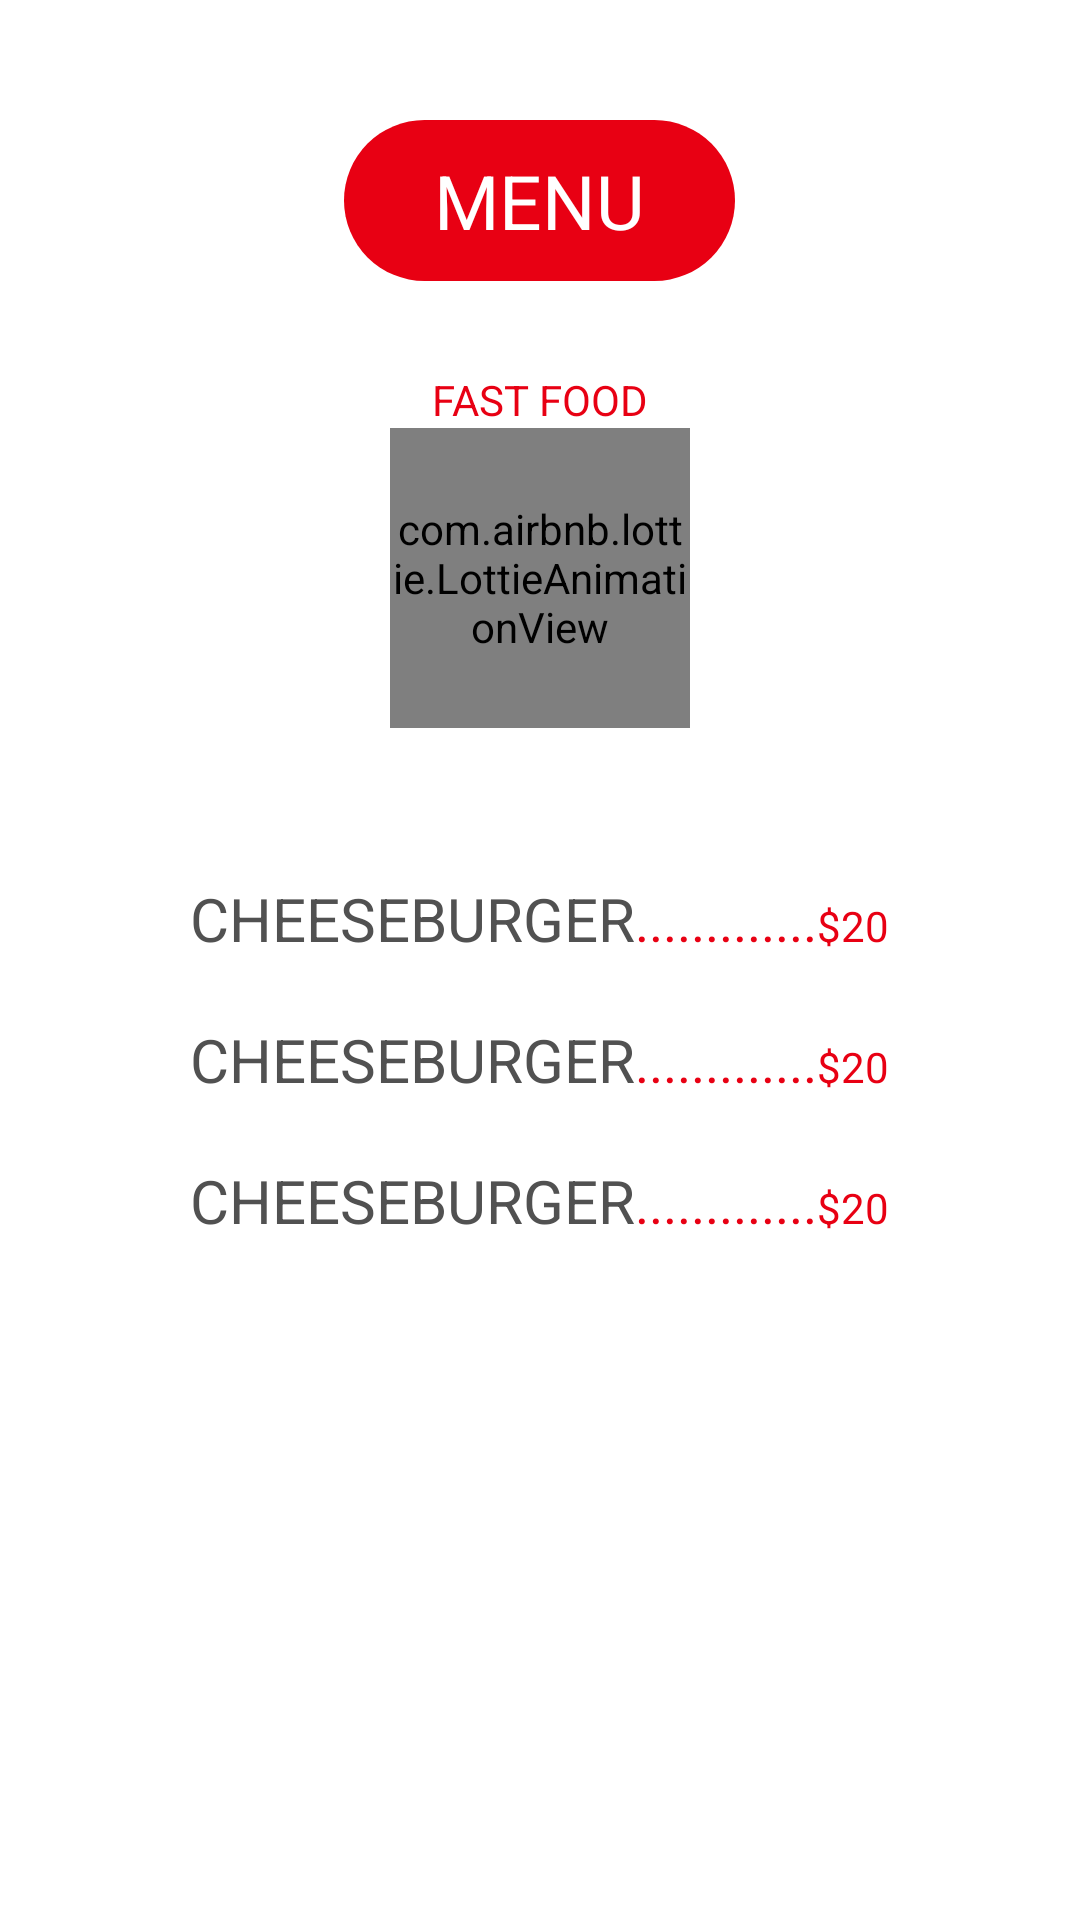

Produce the Android XML layout that renders to this screen, including the resource entries it uses.
<!-- AndroidManifest.xml: application theme Theme.FoodApp -->
<!-- res/layout/activity_second_intro.xml -->
<?xml version="1.0" encoding="utf-8"?>
<RelativeLayout xmlns:android="http://schemas.android.com/apk/res/android"
    xmlns:app="http://schemas.android.com/apk/res-auto"
    xmlns:tools="http://schemas.android.com/tools"
    android:layout_width="match_parent"
    android:layout_height="match_parent"
    tools:context=".SecondIntroActivity">

    <TextView
        android:id="@+id/header"
        android:layout_width="wrap_content"
        android:layout_height="wrap_content"
        android:layout_centerHorizontal="true"
        android:text="Menu"
        android:textSize="25sp"
        android:textColor="@color/white"
        android:textAllCaps="true"
        android:layout_marginTop="40dp"
        android:background="@drawable/header_text_bg"
        android:paddingVertical="10dp"
        android:paddingHorizontal="30dp"
    />

    <TextView
        android:id="@+id/fast"
        android:layout_width="wrap_content"
        android:layout_height="wrap_content"
        android:text="Fast food"
        android:textColor="@color/cart_num_bg"
        android:textAllCaps="true"
        android:layout_below="@id/header"
        android:layout_centerHorizontal="true"
        android:layout_marginTop="30dp"
    />

    <com.airbnb.lottie.LottieAnimationView
        android:id="@+id/lottie"
        android:layout_width="100dp"
        android:layout_height="100dp"
        app:lottie_rawRes="@raw/burger"
        android:layout_centerHorizontal="true"
        android:layout_below="@id/fast"
        android:background="@drawable/item_bg"
        app:lottie_autoPlay="true"
        app:lottie_loop="true"
    />

    <LinearLayout
        android:id="@+id/linear"
        android:layout_width="match_parent"
        android:layout_height="wrap_content"
        android:layout_below="@id/lottie"
        android:layout_marginTop="40dp"
        android:gravity="center"
        android:orientation="vertical">

        <LinearLayout
            android:layout_width="wrap_content"
            android:layout_height="wrap_content"
            android:layout_marginVertical="10dp"
            android:orientation="horizontal">
            <TextView
                android:layout_width="wrap_content"
                android:layout_height="wrap_content"
                android:text="cheeseburger"
                android:textAllCaps="true"
                android:textSize="20sp"
                android:textColor="@color/text_color"
            />
            <TextView
                android:layout_width="wrap_content"
                android:layout_height="wrap_content"
                android:text="............."
                android:textColor="@color/cart_num_bg"
                android:textSize="18dp"
            />
            <TextView
                android:layout_width="wrap_content"
                android:layout_height="wrap_content"
                android:text="$20"
                android:textColor="@color/cart_num_bg"
            />
        </LinearLayout>

        <LinearLayout
            android:layout_width="wrap_content"
            android:layout_height="wrap_content"
            android:layout_marginVertical="10dp"
            android:orientation="horizontal">
            <TextView
                android:layout_width="wrap_content"
                android:layout_height="wrap_content"
                android:text="cheeseburger"
                android:textAllCaps="true"
                android:textSize="20sp"
                android:textColor="@color/text_color"
            />
            <TextView
                android:layout_width="wrap_content"
                android:layout_height="wrap_content"
                android:text="............."
                android:textColor="@color/cart_num_bg"
                android:textSize="18dp"
            />
            <TextView
                android:layout_width="wrap_content"
                android:layout_height="wrap_content"
                android:text="$20"
                android:textColor="@color/cart_num_bg"
            />
        </LinearLayout><LinearLayout
            android:layout_width="wrap_content"
            android:layout_height="wrap_content"
            android:layout_marginVertical="10dp"
            android:orientation="horizontal">
            <TextView
                android:layout_width="wrap_content"
                android:layout_height="wrap_content"
                android:text="cheeseburger"
                android:textAllCaps="true"
                android:textSize="20sp"
                android:textColor="@color/text_color"
            />
            <TextView
                android:layout_width="wrap_content"
                android:layout_height="wrap_content"
                android:text="............."
                android:textColor="@color/cart_num_bg"
                android:textSize="18dp"
            />
            <TextView
                android:layout_width="wrap_content"
                android:layout_height="wrap_content"
                android:text="$20"
                android:textColor="@color/cart_num_bg"
            />
        </LinearLayout>

    </LinearLayout>

</RelativeLayout>
<!-- resources referenced by this layout -->
<resources>
  <color name="cart_num_bg">"#e80013</color>
  <color name="text_color">#515151</color>
  <color name="white">#FFFFFFFF</color>
  <!-- drawable header_text_bg (drawable) -->
  <?xml version="1.0" encoding="utf-8"?>
  <shape xmlns:android="http://schemas.android.com/apk/res/android">
      <solid android:color="@color/cart_num_bg" />
      <corners android:radius="90dp" />
  </shape>
  <!-- drawable item_bg (drawable) -->
  <?xml version="1.0" encoding="utf-8"?>
  <shape xmlns:android="http://schemas.android.com/apk/res/android">
      <solid android:color="#DFDBDB" />
      <corners android:radius="999dp" />
  </shape>
  <style name="Theme.FoodApp" parent="Theme.MaterialComponents.DayNight.NoActionBar">
          
          <item name="colorPrimary">@color/purple_500</item>
          <item name="colorPrimaryVariant">@color/purple_700</item>
          <item name="colorOnPrimary">@color/white</item>
          
          <item name="colorSecondary">@color/teal_200</item>
          <item name="colorSecondaryVariant">@color/teal_700</item>
          <item name="colorOnSecondary">@color/black</item>
          
          <item name="android:statusBarColor" tools:targetApi="l">@color/cart_num_bg</item>
          
      </style>
  <color name="purple_500">#FF6200EE</color>
  <color name="purple_700">#FF3700B3</color>
  <color name="teal_200">#FF03DAC5</color>
  <color name="teal_700">#FF018786</color>
  <color name="black">#FF000000</color>
</resources>
